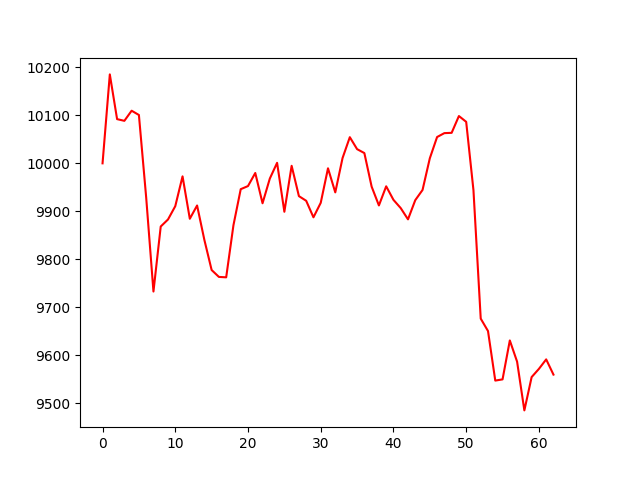

Data behind this chart, as committed beside it:
account_value, date, daily_return
10000, 2019-01-03, 
10185, 2019-01-04, 0.01852
10092, 2019-01-07, -0.009145
10089, 2019-01-08, -0.0003515
10110, 2019-01-09, 0.002088
10101, 2019-01-10, -0.0008817
9929, 2019-01-11, -0.01701
9733, 2019-01-14, -0.01972
9868, 2019-01-15, 0.01391
9883, 2019-01-16, 0.001484
9911, 2019-01-17, 0.002805
9973, 2019-01-18, 0.006266
9885, 2019-01-22, -0.008858
9912, 2019-01-23, 0.002796
9841, 2019-01-24, -0.007224
9778, 2019-01-25, -0.006381
9763, 2019-01-28, -0.001467
9763, 2019-01-29, -8.712428260637672e-05
9871, 2019-01-30, 0.01112
9946, 2019-01-31, 0.007597
9953, 2019-02-01, 0.0006509
9980, 2019-02-04, 0.002737
9917, 2019-02-05, -0.00632
9968, 2019-02-06, 0.005185
10001, 2019-02-07, 0.003291
9899, 2019-02-08, -0.01019
9995, 2019-02-11, 0.00967
9932, 2019-02-12, -0.00632
9922, 2019-02-13, -0.0009767
9888, 2019-02-14, -0.003469
9918, 2019-02-15, 0.003049
9990, 2019-02-19, 0.007252
9940, 2019-02-20, -0.005019
10011, 2019-02-21, 0.00719
10054, 2019-02-22, 0.004345
10030, 2019-02-25, -0.002479
10021, 2019-02-26, -0.0008169
9952, 2019-02-27, -0.006971
9912, 2019-02-28, -0.003939
9952, 2019-03-01, 0.004021
9924, 2019-03-04, -0.002833
9907, 2019-03-05, -0.001734
9883, 2019-03-06, -0.002363
9923, 2019-03-07, 0.004046
9945, 2019-03-08, 0.002139
10011, 2019-03-11, 0.00663
10055, 2019-03-12, 0.004425
10063, 2019-03-13, 0.0008071
10064, 2019-03-14, 6.0331486240627896e-05
10099, 2019-03-15, 0.003477
10086, 2019-03-18, -0.001194
9944, 2019-03-19, -0.01411
9677, 2019-03-20, -0.02691
9651, 2019-03-21, -0.002672
9548, 2019-03-22, -0.01069
9550, 2019-03-25, 0.0002621
9631, 2019-03-26, 0.00849
9587, 2019-03-27, -0.004583
9485, 2019-03-28, -0.01059
9555, 2019-03-29, 0.007317
... 3 more rows
